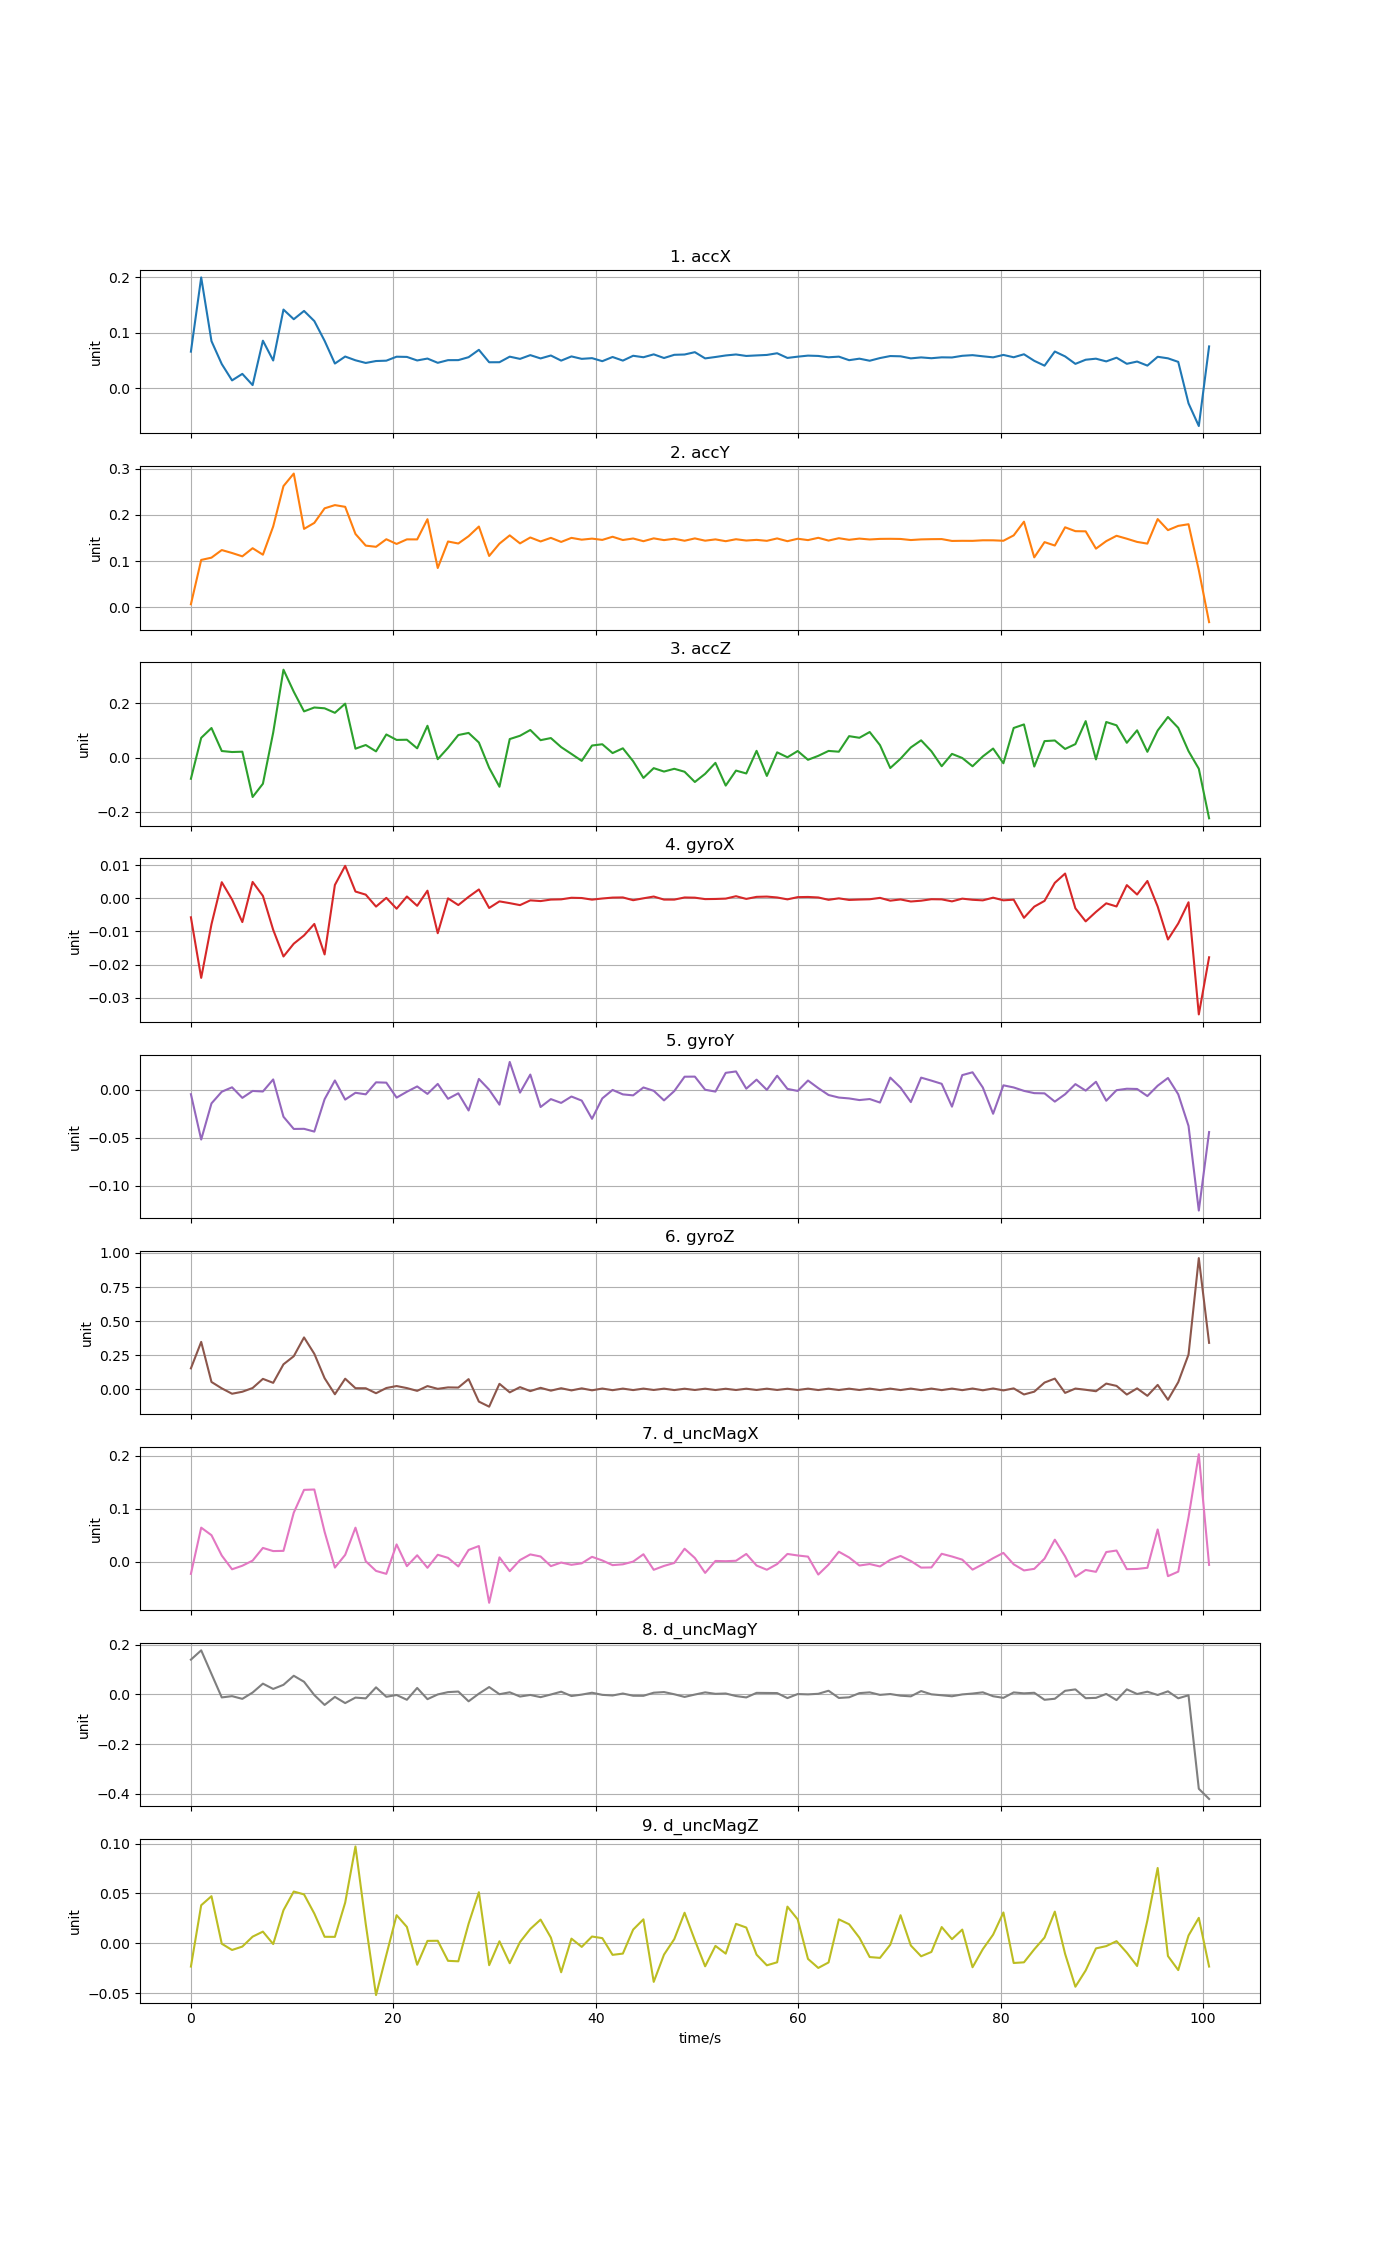

The file beside this chart, header and first rows:
time, accX, accY, accZ, gyroX, gyroY, gyroZ, d_uncMagX, d_uncMagY, d_uncMagZ
0, 0.06591, 0.006204, -0.07764, -0.00572, -0.004582, 0.1539, -0.02321, 0.1405, -0.0234
1.016, 0.1997, 0.1024, 0.07322, -0.02399, -0.05192, 0.3479, 0.06423, 0.1779, 0.0381
2.032, 0.08488, 0.1074, 0.1095, -0.007815, -0.01419, 0.05406, 0.04994, 0.08276, 0.04718
3.048, 0.04354, 0.1239, 0.02467, 0.004861, -0.001999, 0.007222, 0.01142, -0.01196, -0.0005251
4.064, 0.01409, 0.1175, 0.02096, -0.0003617, 0.002615, -0.03223, -0.01456, -0.006865, -0.006769
5.08, 0.02583, 0.1102, 0.02216, -0.007159, -0.008415, -0.01763, -0.007836, -0.01775, -0.003347
6.096, 0.00561, 0.1279, -0.1448, 0.004943, -0.001191, 0.009867, 0.001859, 0.007785, 0.006593
7.112, 0.08566, 0.1138, -0.096, 0.0007397, -0.001769, 0.07687, 0.02585, 0.04361, 0.01165
8.128, 0.04995, 0.175, 0.09243, -0.009494, 0.01083, 0.04763, 0.01988, 0.02225, -0.0008389
9.144, 0.1417, 0.2627, 0.3245, -0.01753, -0.02813, 0.1835, 0.02029, 0.03889, 0.03313
10.16, 0.1243, 0.2899, 0.2433, -0.01368, -0.04088, 0.2428, 0.09253, 0.0754, 0.05185
11.18, 0.1393, 0.1698, 0.1708, -0.01119, -0.04074, 0.3807, 0.1357, 0.05117, 0.04897
12.19, 0.121, 0.1828, 0.1852, -0.007722, -0.04364, 0.2604, 0.1364, -0.002575, 0.02975
13.21, 0.08539, 0.2144, 0.1822, -0.01691, -0.009805, 0.08166, 0.0563, -0.04227, 0.006456
14.22, 0.04446, 0.2214, 0.1655, 0.004034, 0.009763, -0.03604, -0.01135, -0.009881, 0.006392
15.24, 0.05709, 0.2177, 0.1992, 0.009799, -0.01023, 0.078, 0.01272, -0.03481, 0.04071
16.26, 0.05033, 0.1588, 0.03325, 0.002047, -0.003104, 0.008471, 0.06418, -0.0126, 0.09703
17.27, 0.04553, 0.1335, 0.04683, 0.00111, -0.004721, 0.007929, 0.0006978, -0.01588, 0.01922
18.29, 0.049, 0.1309, 0.02336, -0.00249, 0.007817, -0.02857, -0.01766, 0.0287, -0.05199
19.3, 0.04963, 0.1473, 0.08569, 0.00014, 0.007464, 0.009681, -0.02322, -0.009459, -0.01182
20.32, 0.05678, 0.1371, 0.06557, -0.003129, -0.008162, 0.02425, 0.03252, -0.00218, 0.02812
21.34, 0.0564, 0.1471, 0.06629, 0.0005601, -0.002014, 0.009267, -0.008643, -0.02145, 0.01636
22.35, 0.05002, 0.147, 0.03453, -0.002255, 0.003528, -0.01117, 0.01195, 0.0262, -0.02158
23.37, 0.05343, 0.1908, 0.1178, 0.002306, -0.004283, 0.02397, -0.01179, -0.019, 0.002351
24.38, 0.04577, 0.08491, -0.005476, -0.01052, 0.006162, 0.003782, 0.0129, 9.18703e-05, 0.002481
25.4, 0.05057, 0.1424, 0.03644, -4.73302e-06, -0.009375, 0.0143, 0.00705, 0.009447, -0.01764
26.42, 0.05064, 0.1381, 0.08358, -0.002029, -0.003652, 0.01305, -0.00918, 0.01173, -0.01813
27.43, 0.05591, 0.1539, 0.09134, 0.0004427, -0.0216, 0.07507, 0.02204, -0.02763, 0.01955
28.45, 0.06916, 0.1749, 0.05604, 0.002674, 0.01135, -0.08985, 0.02943, 0.003187, 0.05117
29.46, 0.04677, 0.111, -0.03732, -0.002905, 8.61017e-05, -0.127, -0.07801, 0.02989, -0.02201
30.48, 0.04684, 0.1378, -0.1071, -0.0009177, -0.01552, 0.04056, 0.008037, 0.001013, 0.001986
31.5, 0.05686, 0.1558, 0.06873, -0.001452, 0.02908, -0.0221, -0.01821, 0.008728, -0.02007
32.51, 0.05285, 0.1383, 0.08097, -0.002047, -0.002944, 0.01625, 0.002955, -0.008429, 0.001198
33.53, 0.05962, 0.1512, 0.1022, -0.0006094, 0.01593, -0.01308, 0.01357, -0.002035, 0.01428
34.54, 0.05368, 0.1425, 0.06467, -0.0008272, -0.01796, 0.01125, 0.00963, -0.01089, 0.02371
35.56, 0.05897, 0.1504, 0.07246, -0.0003774, -0.009713, -0.009608, -0.008604, -0.0002052, 0.005667
36.58, 0.04972, 0.1415, 0.03906, -0.0003075, -0.01368, 0.008219, -0.001814, 0.01117, -0.02911
37.59, 0.05731, 0.1503, 0.01397, 0.0001699, -0.007015, -0.007764, -0.00611, -0.006336, 0.004612
38.61, 0.05291, 0.1464, -0.01161, 9.31946e-05, -0.01128, 0.007316, -0.003297, -0.0005997, -0.00367
39.62, 0.05419, 0.1487, 0.04491, -0.0003938, -0.03028, -0.007138, 0.009015, 0.006979, 0.006735
40.64, 0.04871, 0.1459, 0.04962, -5.15102e-05, -0.008962, 0.005969, 0.002124, -0.001588, 0.005109
41.66, 0.05624, 0.1527, 0.01708, 0.0002217, -0.0001248, -0.006133, -0.006737, -0.004162, -0.01166
42.67, 0.04976, 0.1457, 0.03468, 0.0002706, -0.004779, 0.005504, -0.00516, 0.003772, -0.01039
43.69, 0.05847, 0.149, -0.01301, -0.0005643, -0.005802, -0.005444, -2.99285e-05, -0.005196, 0.01366
44.7, 0.05582, 0.1431, -0.07454, 7.13912e-06, 0.00244, 0.005513, 0.01387, -0.005454, 0.02398
45.72, 0.06101, 0.1493, -0.03848, 0.0005383, -0.001035, -0.004688, -0.01555, 0.007064, -0.03876
46.74, 0.05443, 0.1454, -0.05104, -0.0003804, -0.01105, 0.005059, -0.00818, 0.009663, -0.01143
47.75, 0.0602, 0.1484, -0.04087, -0.0003863, -0.001307, -0.005348, -0.002614, 0.000778, 0.004142
48.77, 0.06074, 0.1441, -0.05177, 0.0002571, 0.01368, 0.004623, 0.02432, -0.009988, 0.03059
49.78, 0.06496, 0.1492, -0.08952, 0.0002004, 0.01378, -0.004751, 0.006787, -0.0003991, 0.003003
50.8, 0.05375, 0.1442, -0.0594, -0.0002352, 6.37437e-05, 0.004735, -0.02143, 0.008401, -0.02314
51.82, 0.05625, 0.147, -0.01898, -0.000193, -0.001865, -0.005022, 0.001187, 0.00255, -0.002663
52.83, 0.05902, 0.1431, -0.1028, -8.68079e-05, 0.01772, 0.004357, 0.0007535, 0.003837, -0.01042
53.85, 0.0608, 0.1474, -0.04746, 0.0006379, 0.01918, -0.004893, 0.001554, -0.006395, 0.01943
54.86, 0.05816, 0.1445, -0.05807, -0.0001728, 0.001192, 0.00465, 0.01446, -0.01198, 0.01574
55.88, 0.0591, 0.146, 0.02538, 0.0004416, 0.0106, -0.004661, -0.007466, 0.006404, -0.01146
56.9, 0.05997, 0.1439, -0.06717, 0.0005236, -8.03716e-05, 0.004837, -0.01548, 0.006006, -0.02214
57.91, 0.063, 0.1491, 0.0198, 0.0002604, 0.01472, -0.004558, -0.004697, 0.005573, -0.01912
58.93, 0.05458, 0.1431, 0.001567, -0.0003141, 0.0009637, 0.004354, 0.01445, -0.01474, 0.03672
59.94, 0.05684, 0.1484, 0.02463, 0.000358, -0.001171, -0.00497, 0.01156, 0.00166, 0.02391
... 40 more rows
